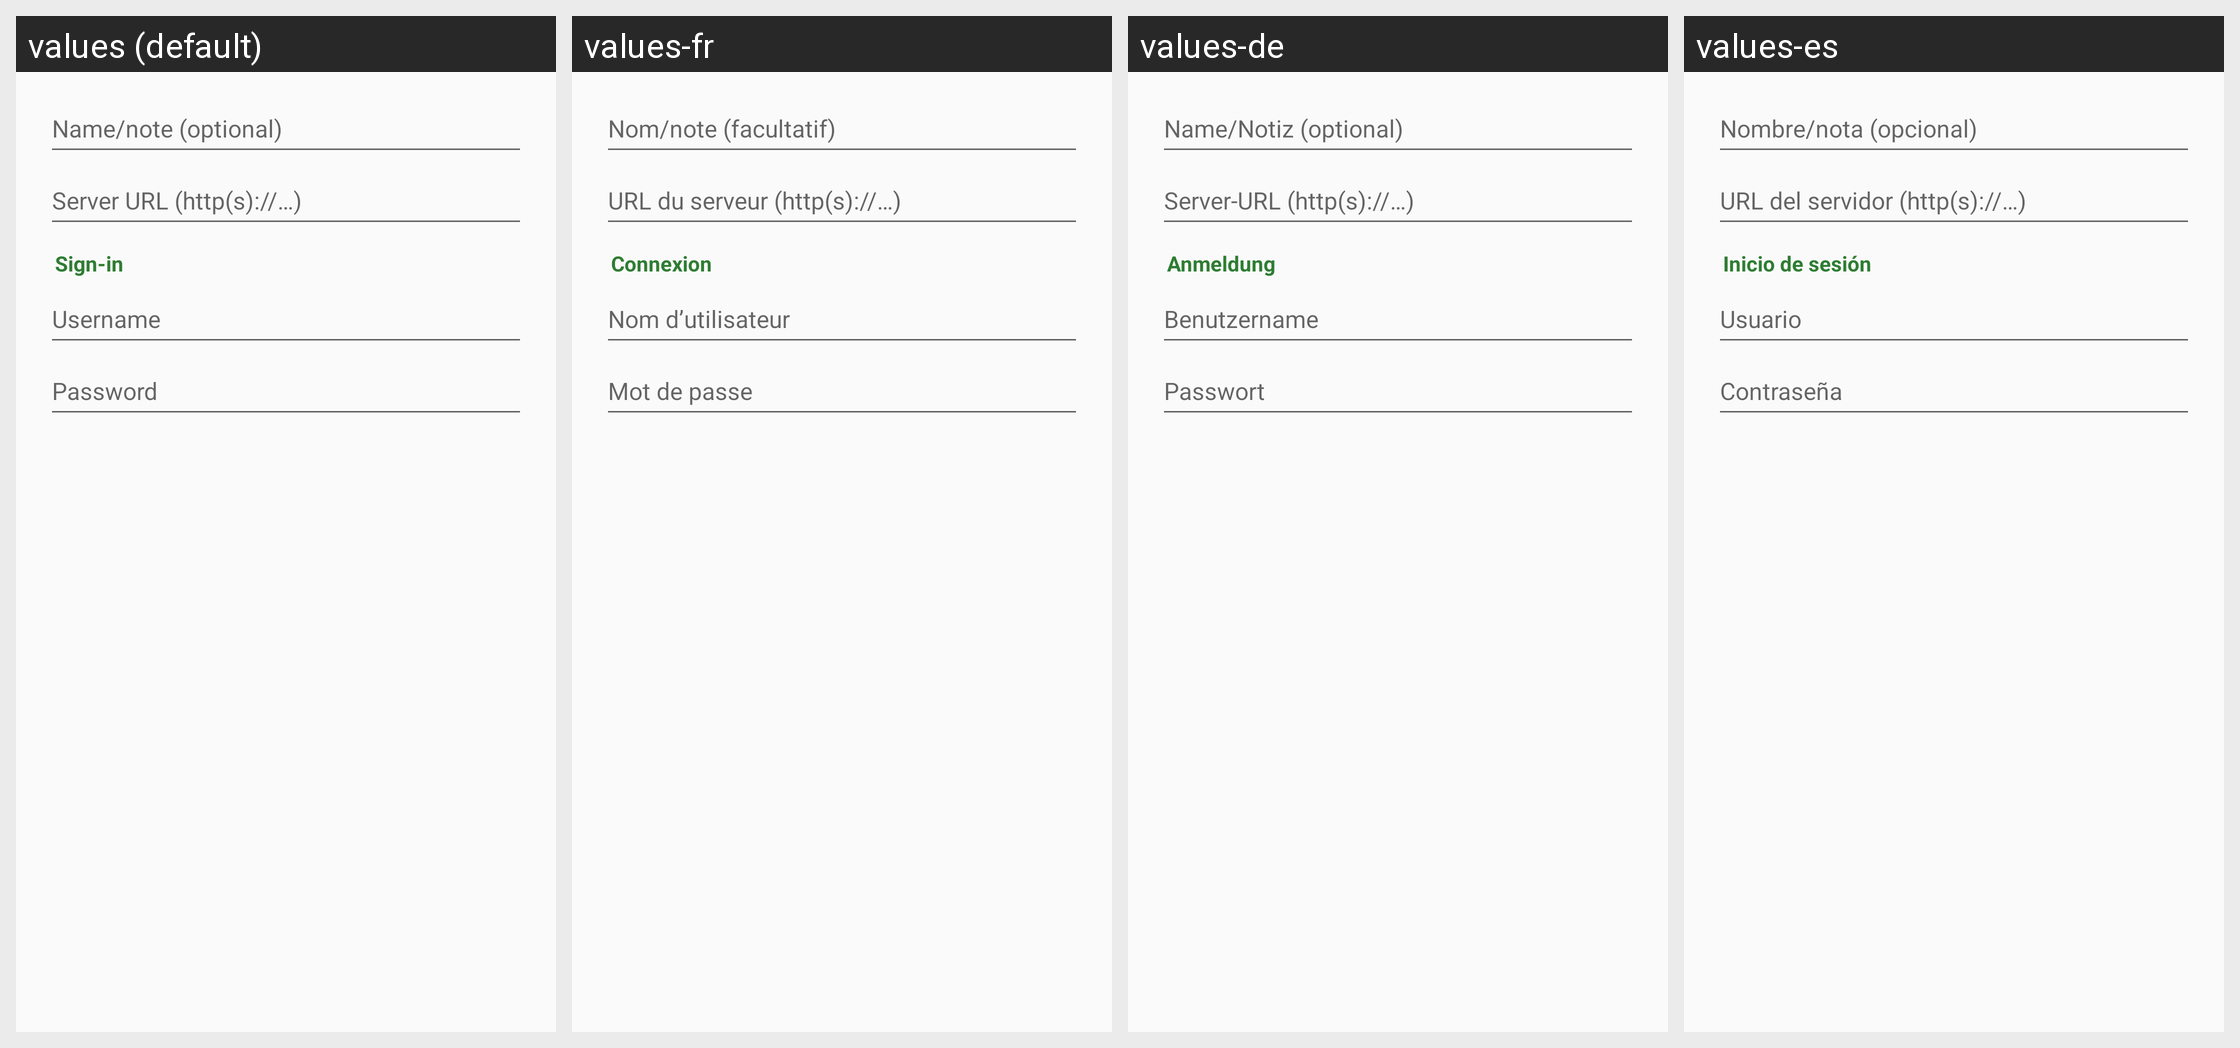

The same Android screen rendered under several of its app's locales, left to right. List the strings drawn on it with the default value and each locale's translation.
Android screen res/layout/dialog_webdav.xml rendered under 4 locales, left to right: values (default), values-fr, values-de, values-es. Device: Nexus 5 (rendered at 1080×1920; each locale shown at half size, 540×960, under a caption strip naming it); theme Theme.Twig.
Other locales in the repository, not shown: values-ar, values-hi, values-in, values-it, values-ja, values-ko, values-pt-rBR, values-ru, values-tr, values-vi, values-zh.
Strings drawn on this screen, with the default value and each locale's value (text and hints the layout hard-codes, and strings that could not be matched under every locale, appear in the picture but are not listed):

conn_name
  values: Name/note (optional)
  values-fr: Nom/note (facultatif)
  values-de: Name/Notiz (optional)
  values-es: Nombre/nota (opcional)

webdav_url
  values: Server URL (http(s)://…)
  values-fr: URL du serveur (http(s)://…)
  values-de: Server-URL (http(s)://…)
  values-es: URL del servidor (http(s)://…)

conn_section_login
  values: Sign-in
  values-fr: Connexion
  values-de: Anmeldung
  values-es: Inicio de sesión

ftp_user
  values: Username
  values-fr: Nom d’utilisateur
  values-de: Benutzername
  values-es: Usuario

ftp_pass
  values: Password
  values-fr: Mot de passe
  values-de: Passwort
  values-es: Contraseña
